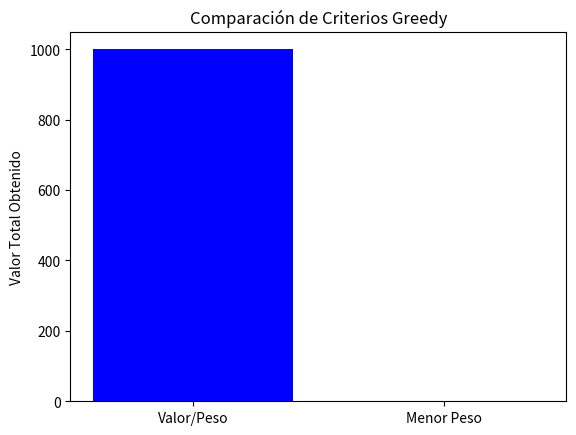

Source code (Python):
import matplotlib.pyplot as plt

def knapsack_greedy(items, W, mode="ratio"):
    if mode == "ratio":
        sorted_items = sorted(items, key=lambda x: x['v']/x['w'], reverse=True)
    else: 
        sorted_items = sorted(items, key=lambda x: x['w'])
        
    weight, value, chosen = 0, 0, []
    for item in sorted_items:
        if weight + item['w'] <= W:
            chosen.append(item['id'])
            weight += item['w']
            value += item['v']
    return value, weight, chosen

items = [
    {'id': 'A', 'v': 1, 'w': 1},
    {'id': 'B', 'v': 1000, 'w': 50}
]
W = 50

val_ratio, w_ratio, c_ratio = knapsack_greedy(items, W, "ratio")
val_peso, w_peso, c_peso = knapsack_greedy(items, W, "peso")

print(f"Criterio Valor/Peso: Valor={val_ratio}, Capacidad Usada={w_ratio}, Objetos={c_ratio}")
print(f"Criterio Menor Peso: Valor={val_peso}, Capacidad Usada={w_peso}, Objetos={c_peso}")

fig, ax = plt.subplots()
ax.bar(['Valor/Peso', 'Menor Peso'], [val_ratio, val_peso], color=['blue', 'red'])
ax.set_ylabel('Valor Total Obtenido')
plt.title('Comparación de Criterios Greedy')
plt.savefig('ejercicio2_knapsack.png')
plt.show()
